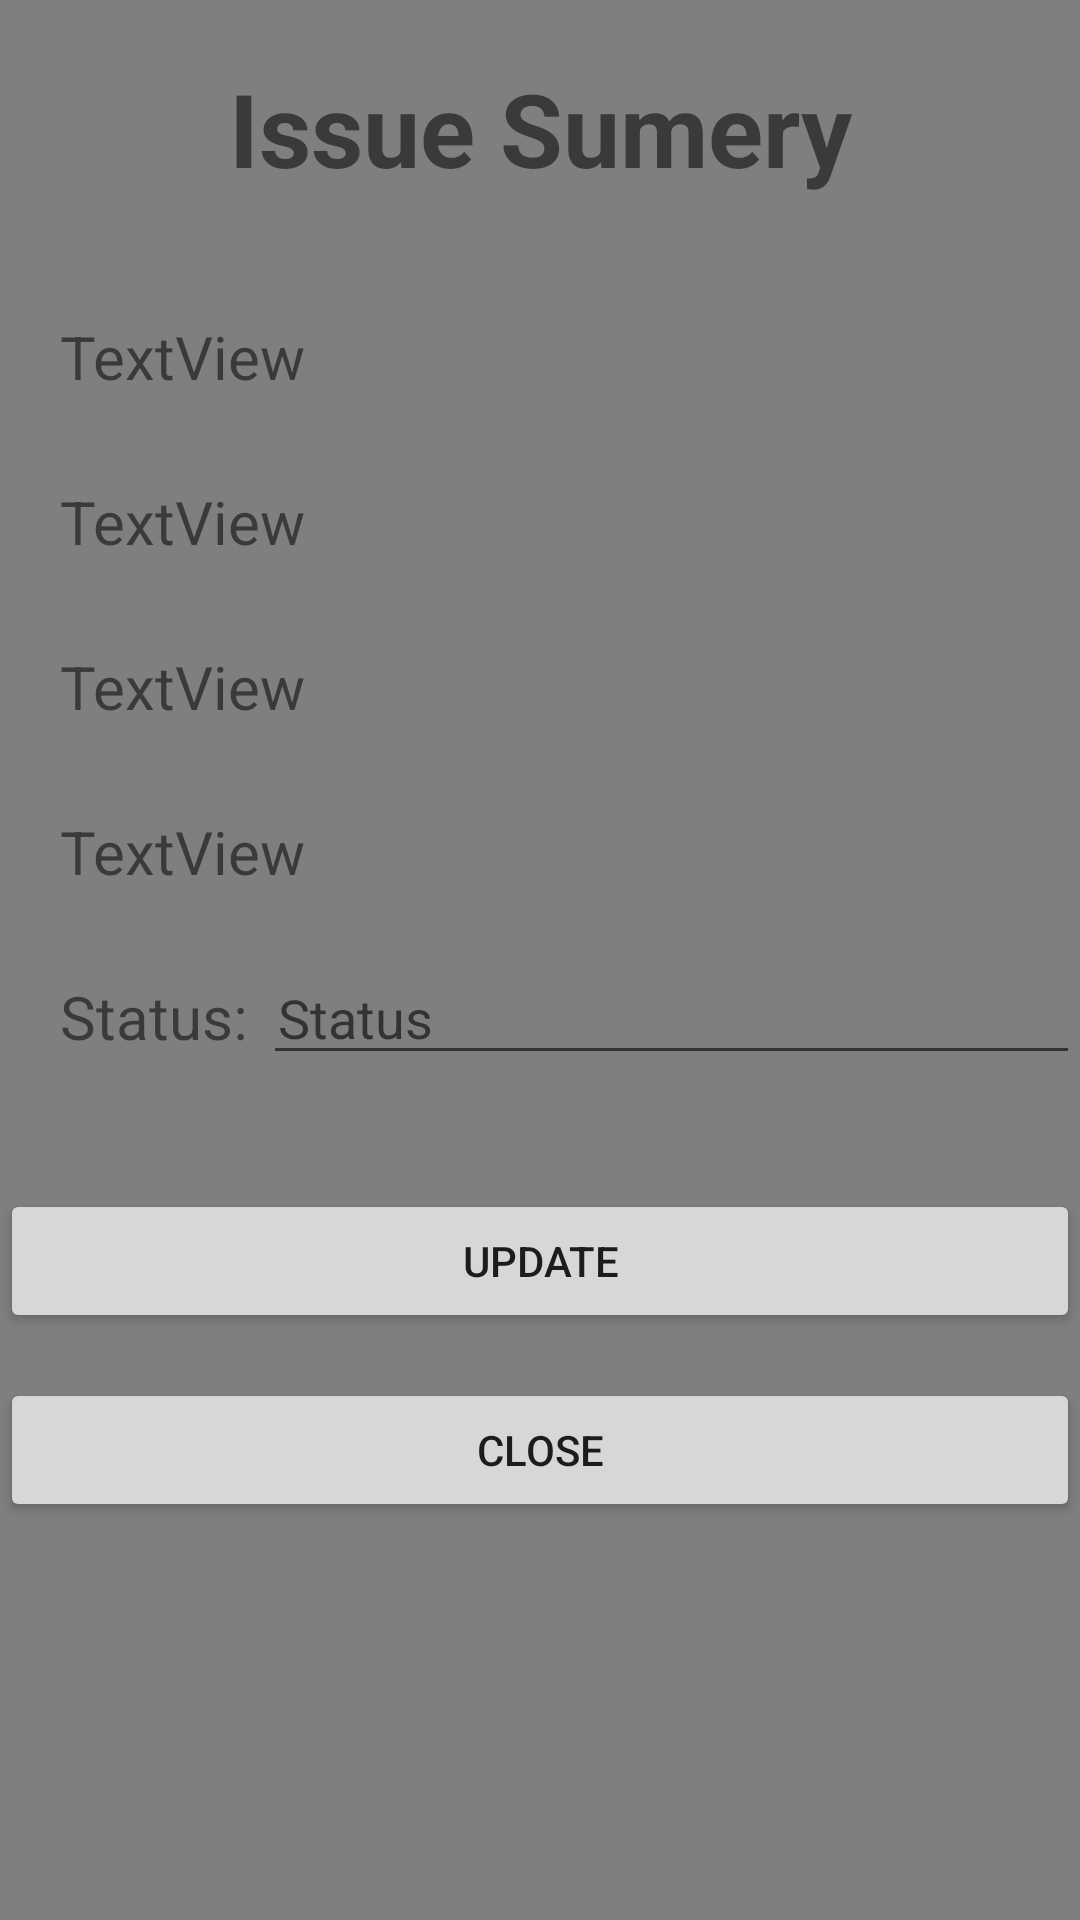

This screen was rendered from an Android layout file. Write that file and the resources it references.
<!-- AndroidManifest.xml: application theme Theme.MP -->
<!-- res/layout/show_issue.xml -->
<?xml version="1.0" encoding="utf-8"?>
<RelativeLayout xmlns:android="http://schemas.android.com/apk/res/android"
    xmlns:app="http://schemas.android.com/apk/res-auto"
    xmlns:tools="http://schemas.android.com/tools"
    android:layout_width="wrap_content"
    android:layout_height="wrap_content"
    android:orientation="vertical"
    android:background="@android:drawable/screen_background_dark_transparent">

    <TextView
        android:id="@+id/textView"
        android:layout_width="match_parent"
        android:layout_height="wrap_content"
        android:layout_marginTop="20dp"
        android:gravity="center"
        android:text="Issue Sumery"
        android:textSize="34sp"
        android:textStyle="bold" />
    <TextView
        android:id="@+id/where"
        android:layout_width="match_parent"
        android:layout_height="wrap_content"
        android:layout_below="@+id/textView"
        android:layout_marginTop="40dp"
        android:hint="Info"
        android:paddingStart="20dp"
        android:text="TextView"
        android:textSize="20sp"
        android:textStyle="normal" />

    <TextView
        android:id="@+id/who"
        android:layout_width="match_parent"
        android:layout_height="wrap_content"
        android:layout_below="@+id/where"
        android:layout_marginTop="28dp"
        android:paddingStart="20dp"
        android:text="TextView"
        android:textSize="20sp"
        android:textStyle="normal" />

    <TextView
        android:id="@+id/when"
        android:layout_width="match_parent"
        android:layout_height="wrap_content"
        android:layout_below="@+id/who"
        android:layout_marginTop="28dp"
        android:paddingStart="20dp"
        android:text="TextView"
        android:textSize="20sp"
        android:textStyle="normal"/>

    <TextView
        android:id="@+id/what"
        android:layout_width="match_parent"
        android:layout_height="wrap_content"
        android:layout_below="@+id/when"
        android:layout_marginTop="28dp"
        android:paddingStart="20dp"
        android:text="TextView"
        android:textSize="20sp" />

    <TextView
        android:id="@+id/status1"
        android:layout_width="wrap_content"
        android:layout_height="wrap_content"
        android:layout_below="@+id/what"
        android:layout_marginTop="28dp"
        android:paddingStart="20dp"
        android:text="Status: "
        android:textSize="20sp" />

    <EditText
        android:id="@+id/status"
        android:layout_width="match_parent"
        android:layout_height="wrap_content"
        android:layout_below="@+id/what"
        android:layout_marginTop="19.5dp"
        android:layout_toEndOf="@+id/status1"
        android:hint="Status"
        android:inputType="textPersonName"
        android:paddingStart="5dp"/>

    <Button
        android:id="@+id/update"
        android:layout_width="match_parent"
        android:layout_height="wrap_content"
        android:layout_below="@+id/status"
        android:layout_alignParentStart="true"
        android:layout_alignParentEnd="true"
        android:layout_marginTop="38dp"
        android:text="Update" />

    <Button
        android:id="@+id/close"
        android:layout_width="match_parent"
        android:layout_height="wrap_content"
        android:layout_below="@+id/update"
        android:layout_alignParentStart="true"
        android:layout_alignParentEnd="true"
        android:layout_marginTop="15dp"
        android:text="close"/>


</RelativeLayout>
<!-- resources referenced by this layout -->
<resources>
  <style name="Theme.MP" parent="Theme.MaterialComponents.DayNight.DarkActionBar">
          
          <item name="colorPrimary">@color/purple_500</item>
          <item name="colorPrimaryVariant">@color/purple_700</item>
          <item name="colorOnPrimary">@color/white</item>
          
          <item name="colorSecondary">@color/teal_200</item>
          <item name="colorSecondaryVariant">@color/teal_700</item>
          <item name="colorOnSecondary">@color/black</item>
          
          <item name="android:statusBarColor" tools:targetApi="l">?attr/colorPrimaryVariant</item>
          
      </style>
  <!-- not gathered from this repository: default colours our renderer supplied (Android Studio template values) -->
  <color name="purple_500">#FF6200EE</color>
  <color name="purple_700">#FF3700B3</color>
  <color name="teal_200">#FF03DAC5</color>
  <color name="teal_700">#FF018786</color>
  <color name="black">#FF000000</color>
  <color name="white">#FFFFFFFF</color>
</resources>
